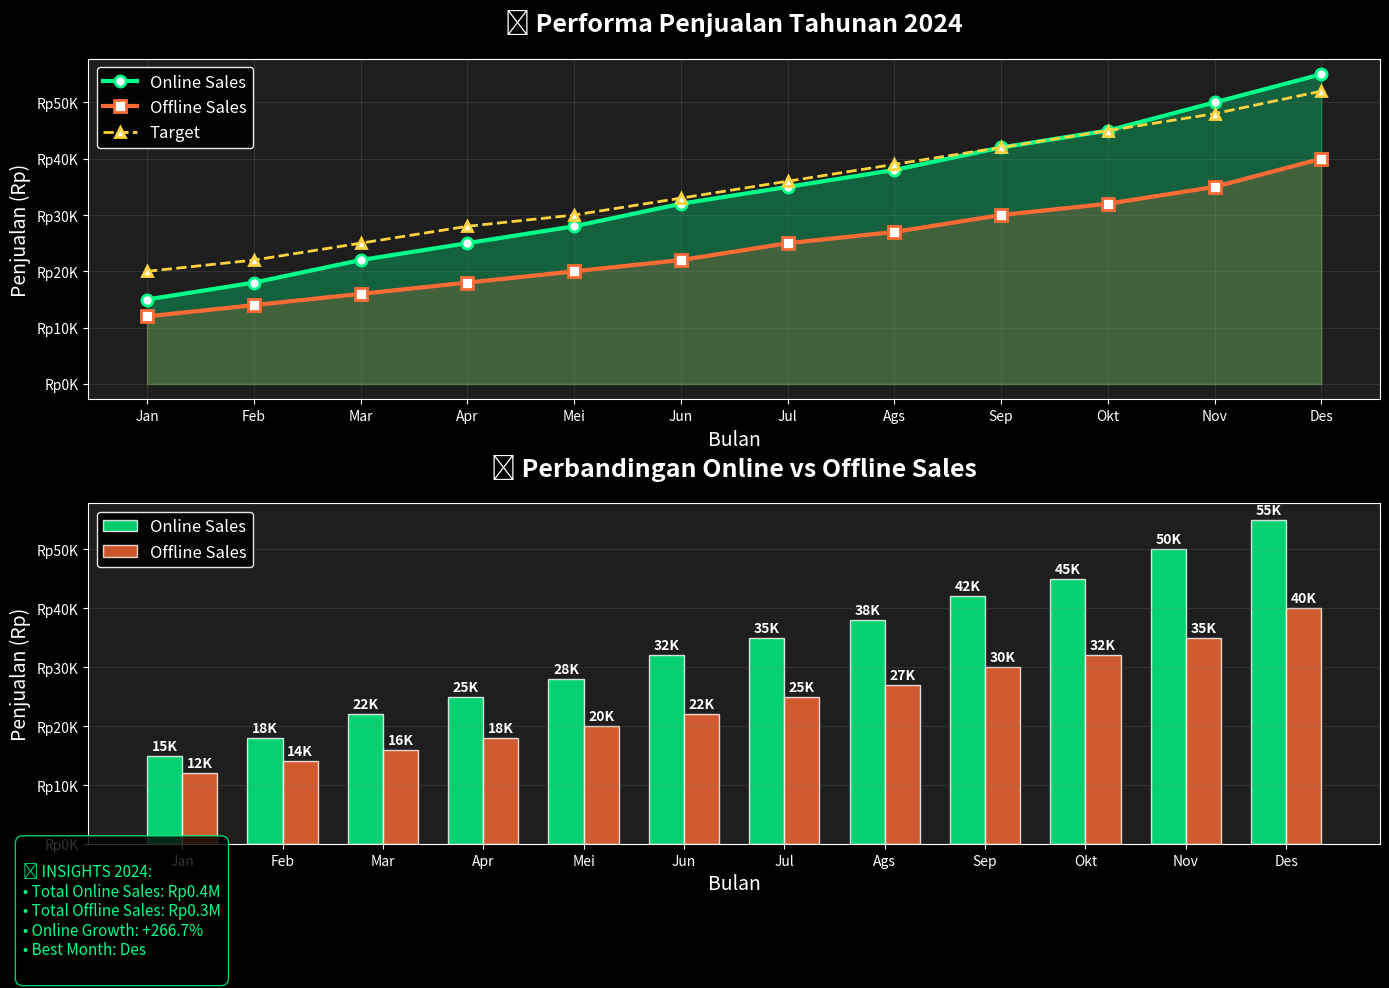

Recreate this plot in Python.
import matplotlib.pyplot as plt
import pandas as pd
import numpy as np

# Data yang lebih realistis dan menarik
data = {
    'Bulan': ['Jan', 'Feb', 'Mar', 'Apr', 'Mei', 'Jun', 
              'Jul', 'Ags', 'Sep', 'Okt', 'Nov', 'Des'],
    'Penjualan_Online': [15000, 18000, 22000, 25000, 28000, 32000,
                        35000, 38000, 42000, 45000, 50000, 55000],
    'Penjualan_Offline': [12000, 14000, 16000, 18000, 20000, 22000,
                         25000, 27000, 30000, 32000, 35000, 40000],
    'Target': [20000, 22000, 25000, 28000, 30000, 33000,
              36000, 39000, 42000, 45000, 48000, 52000]
}

df = pd.DataFrame(data)

# Setup style yang lebih keren
plt.style.use('dark_background')
fig, (ax1, ax2) = plt.subplots(2, 1, figsize=(14, 10))
fig.patch.set_facecolor('#0e1117')

# === GRAFIK 1: Line Chart Multi-Series ===
ax1.plot(df['Bulan'], df['Penjualan_Online'], 
         marker='o', linewidth=3, markersize=8, 
         color='#00ff88', label='Online Sales', 
         markerfacecolor='white', markeredgecolor='#00ff88', markeredgewidth=2)

ax1.plot(df['Bulan'], df['Penjualan_Offline'], 
         marker='s', linewidth=3, markersize=8, 
         color='#ff6b35', label='Offline Sales',
         markerfacecolor='white', markeredgecolor='#ff6b35', markeredgewidth=2)

ax1.plot(df['Bulan'], df['Target'], 
         marker='^', linewidth=2, markersize=7, 
         color='#ffd23f', linestyle='--', label='Target',
         markerfacecolor='white', markeredgecolor='#ffd23f', markeredgewidth=2)

ax1.fill_between(df['Bulan'], df['Penjualan_Online'], alpha=0.3, color='#00ff88')
ax1.fill_between(df['Bulan'], df['Penjualan_Offline'], alpha=0.2, color='#ff6b35')

ax1.set_title('📈 Performa Penjualan Tahunan 2024', 
              fontsize=18, fontweight='bold', color='white', pad=20)
ax1.set_xlabel('Bulan', fontsize=14, color='white')
ax1.set_ylabel('Penjualan (Rp)', fontsize=14, color='white')
ax1.grid(True, alpha=0.3, color='gray', linestyle='-', linewidth=0.5)
ax1.legend(loc='upper left', fontsize=12, framealpha=0.9, 
           facecolor='black', edgecolor='white')

# Formatting angka di Y-axis
ax1.yaxis.set_major_formatter(plt.FuncFormatter(lambda x, p: f'Rp{x/1000:.0f}K'))
ax1.set_facecolor('#1e1e1e')

# === GRAFIK 2: Bar Chart Comparison ===
x = np.arange(len(df['Bulan']))
width = 0.35

bars1 = ax2.bar(x - width/2, df['Penjualan_Online'], width, 
                label='Online Sales', color='#00ff88', alpha=0.8, 
                edgecolor='white', linewidth=1)
bars2 = ax2.bar(x + width/2, df['Penjualan_Offline'], width, 
                label='Offline Sales', color='#ff6b35', alpha=0.8,
                edgecolor='white', linewidth=1)

# Tambah nilai di atas bar
for bar in bars1:
    height = bar.get_height()
    ax2.text(bar.get_x() + bar.get_width()/2., height + 500,
             f'{height/1000:.0f}K', ha='center', va='bottom', 
             color='white', fontweight='bold', fontsize=10)

for bar in bars2:
    height = bar.get_height()
    ax2.text(bar.get_x() + bar.get_width()/2., height + 500,
             f'{height/1000:.0f}K', ha='center', va='bottom', 
             color='white', fontweight='bold', fontsize=10)

ax2.set_title('📊 Perbandingan Online vs Offline Sales', 
              fontsize=18, fontweight='bold', color='white', pad=20)
ax2.set_xlabel('Bulan', fontsize=14, color='white')
ax2.set_ylabel('Penjualan (Rp)', fontsize=14, color='white')
ax2.set_xticks(x)
ax2.set_xticklabels(df['Bulan'])
ax2.legend(loc='upper left', fontsize=12, framealpha=0.9,
           facecolor='black', edgecolor='white')
ax2.grid(True, alpha=0.3, axis='y', color='gray', linestyle='-', linewidth=0.5)
ax2.yaxis.set_major_formatter(plt.FuncFormatter(lambda x, p: f'Rp{x/1000:.0f}K'))
ax2.set_facecolor('#1e1e1e')

# Tambah info statistik
total_online = df['Penjualan_Online'].sum()
total_offline = df['Penjualan_Offline'].sum()
growth_online = ((df['Penjualan_Online'].iloc[-1] - df['Penjualan_Online'].iloc[0]) / 
                 df['Penjualan_Online'].iloc[0] * 100)

# Tambah text box dengan statistik
stats_text = f"""
📈 INSIGHTS 2024:
• Total Online Sales: Rp{total_online/1000000:.1f}M
• Total Offline Sales: Rp{total_offline/1000000:.1f}M
• Online Growth: +{growth_online:.1f}%
• Best Month: {df.loc[df['Penjualan_Online'].idxmax(), 'Bulan']}
"""

fig.text(0.02, 0.02, stats_text, fontsize=11, color='#00ff88', 
         bbox=dict(boxstyle="round,pad=0.5", facecolor='black', 
                  edgecolor='#00ff88', alpha=0.8))

plt.tight_layout()
plt.subplots_adjust(bottom=0.15)
plt.show()

# Bonus: Save grafik sebagai file
plt.savefig('sales_analysis_2024.png', dpi=300, bbox_inches='tight', 
            facecolor='#0e1117', edgecolor='none')
print("🎉 Grafik berhasil disimpan sebagai 'sales_analysis_2024.png'")
print("💡 Tips: File gambar juga bisa di-upload ke GitHub untuk portfolio!")